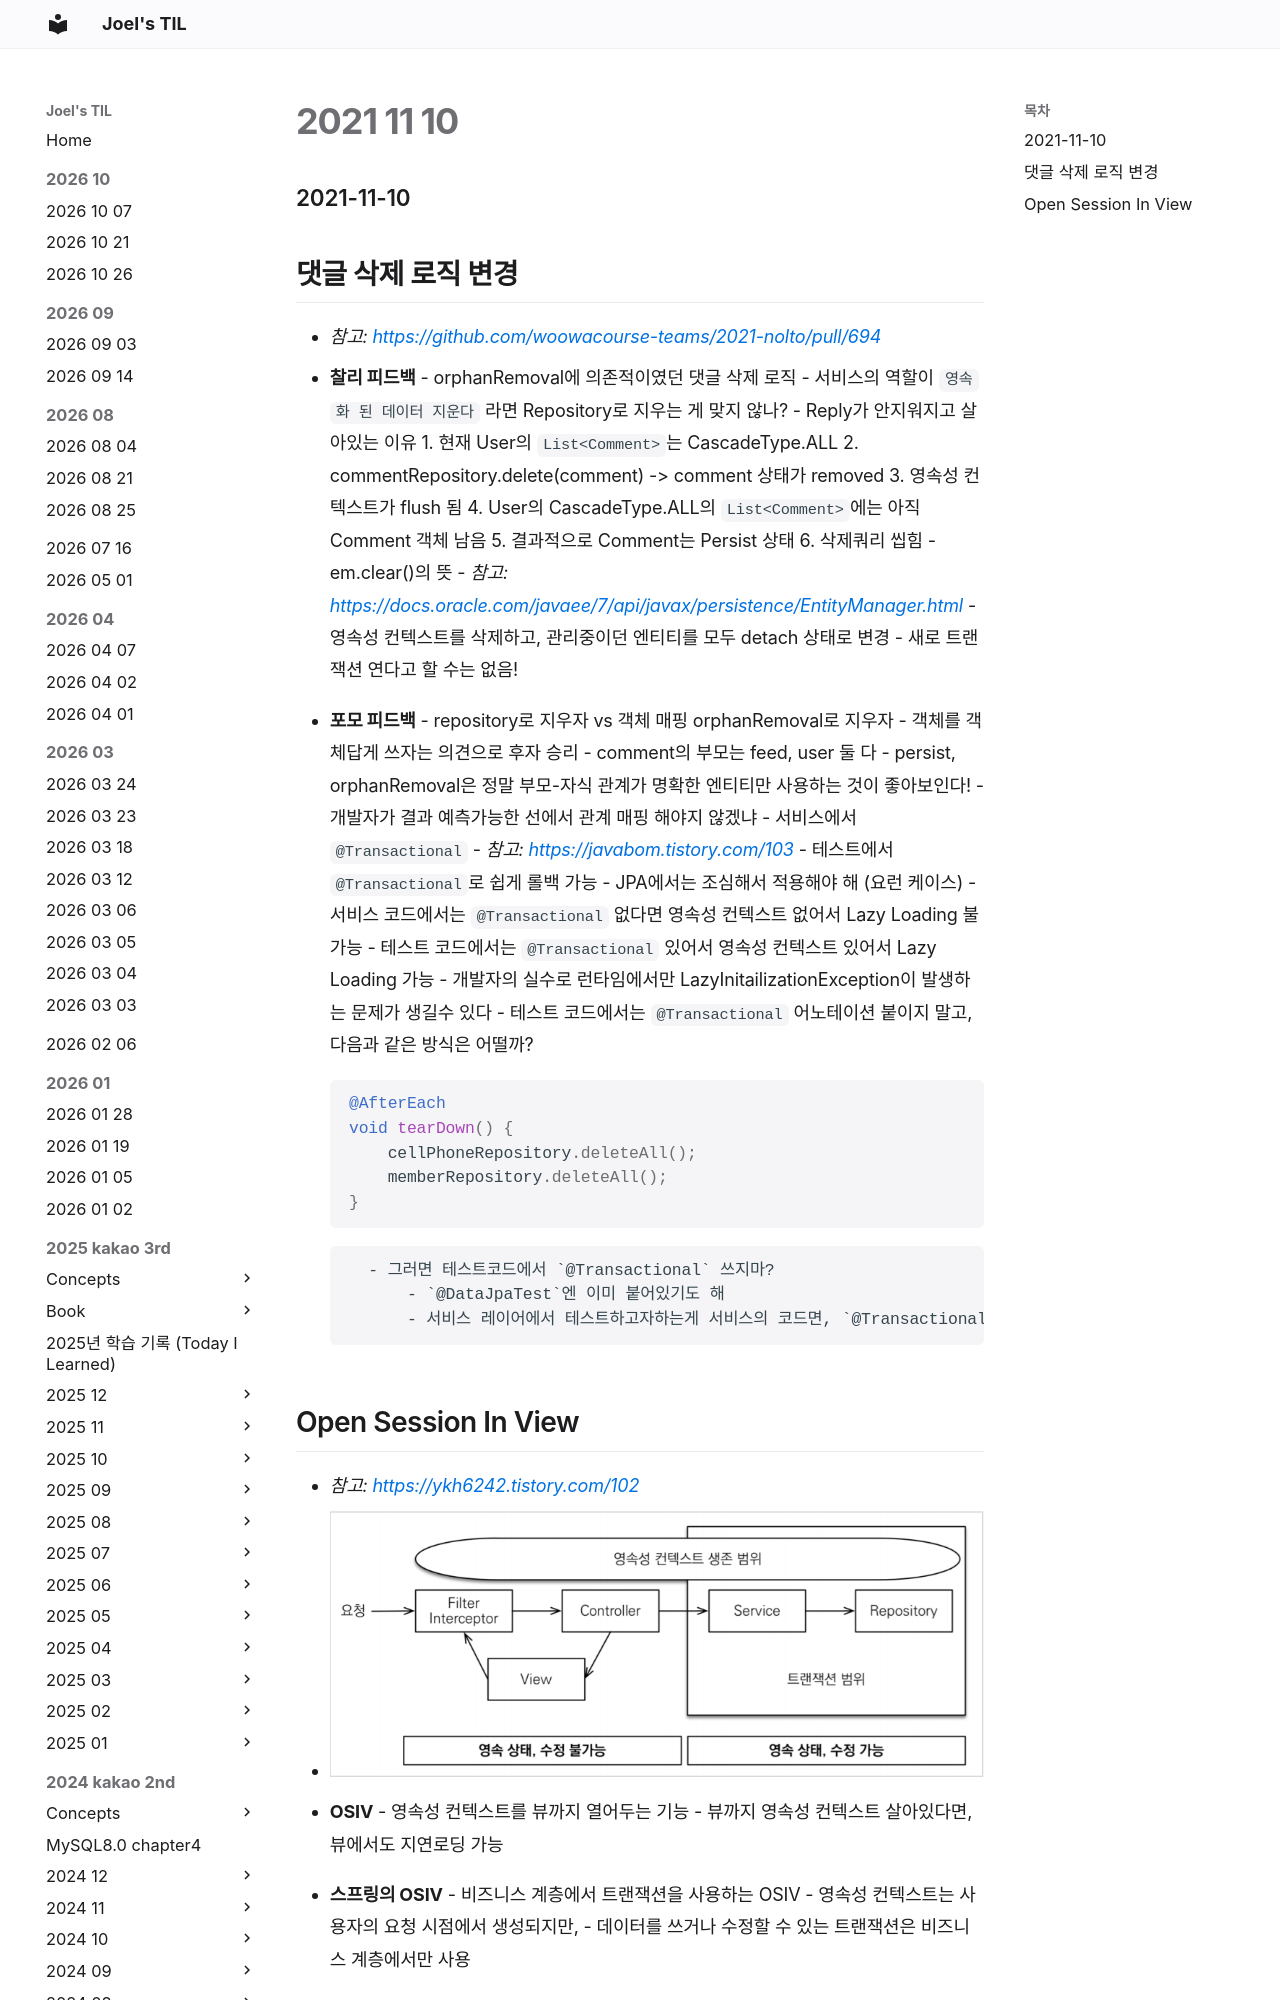

repository: joelonsw/TIL · page: 2021-woowacourse/Level5/2021-11-10/index.html · generator: mkdocs

### 2021-11-10

## 댓글 삭제 로직 변경
- *참고: https://github.com/woowacourse-teams/2021-nolto/pull/694*
- **찰리 피드백**
    - orphanRemoval에 의존적이였던 댓글 삭제 로직
    - 서비스의 역할이 `영속화 된 데이터 지운다` 라면 Repository로 지우는 게 맞지 않나?
    - Reply가 안지워지고 살아있는 이유
        1. 현재 User의 `List<Comment>`는 CascadeType.ALL
        2. commentRepository.delete(comment) -> comment 상태가 removed
        3. 영속성 컨텍스트가 flush 됨
        4. User의 CascadeType.ALL의 `List<Comment>`에는 아직 Comment 객체 남음
        5. 결과적으로 Comment는 Persist 상태
        6. 삭제쿼리 씹힘
    - em.clear()의 뜻
        - *참고: https://docs.oracle.com/javaee/7/api/javax/persistence/EntityManager.html*
        - 영속성 컨텍스트를 삭제하고, 관리중이던 엔티티를 모두 detach 상태로 변경
        - 새로 트랜잭션 연다고 할 수는 없음!
    
- **포모 피드백**
    - repository로 지우자 vs 객체 매핑 orphanRemoval로 지우자
        - 객체를 객체답게 쓰자는 의견으로 후자 승리
    - comment의 부모는 feed, user 둘 다
        - persist, orphanRemoval은 정말 부모-자식 관계가 명확한 엔티티만 사용하는 것이 좋아보인다!
    - 개발자가 결과 예측가능한 선에서 관계 매핑 해야지 않겠냐
    - 서비스에서 `@Transactional`
        - *참고: https://javabom.tistory.com/103*
        - 테스트에서 `@Transactional`로 쉽게 롤백 가능
        - JPA에서는 조심해서 적용해야 해 (요런 케이스)
            - 서비스 코드에서는 `@Transactional` 없다면 영속성 컨텍스트 없어서 Lazy Loading 불가능
            - 테스트 코드에서는 `@Transactional` 있어서 영속성 컨텍스트 있어서 Lazy Loading 가능
            - 개발자의 실수로 런타임에서만 LazyInitailizationException이 발생하는 문제가 생길수 있다
        - 테스트 코드에서는 `@Transactional` 어노테이션 붙이지 말고, 다음과 같은 방식은 어떨까?
            ```java
            @AfterEach
            void tearDown() {
                cellPhoneRepository.deleteAll();
                m
